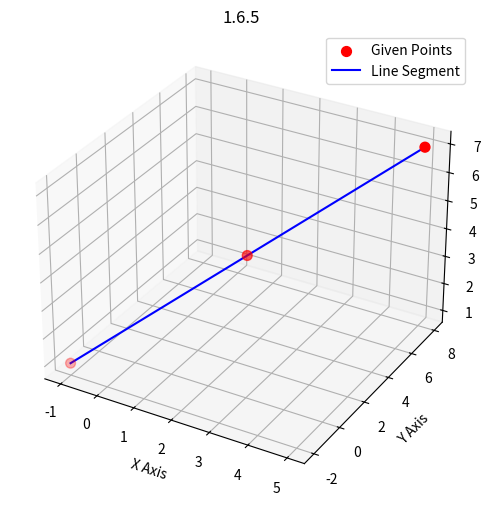

The matplotlib source for this figure: (Note: this script raises an exception after producing the figure.)
import numpy as np
import matplotlib.pyplot as plt
from mpl_toolkits.mplot3d import Axes3D

points = np.array([[-1, -2, 1], [2, 3, 4], [5, 8, 7]])

x_coords = points[:, 0]
y_coords = points[:, 1]
z_coords = points[:, 2]

fig = plt.figure(figsize=(8, 6))
ax = fig.add_subplot(111, projection="3d")

ax.scatter(x_coords, y_coords, z_coords, color="red", s=50, label="Given Points")
ax.plot(x_coords, y_coords, z_coords, color="blue", label="Line Segment")


ax.set_xlabel("X Axis")
ax.set_ylabel("Y Axis")
ax.set_zlabel("Z Axis")
ax.set_title("1.6.5")
ax.legend()
ax.grid(True)

plt.savefig("../figs/python.png")
plt.show()
